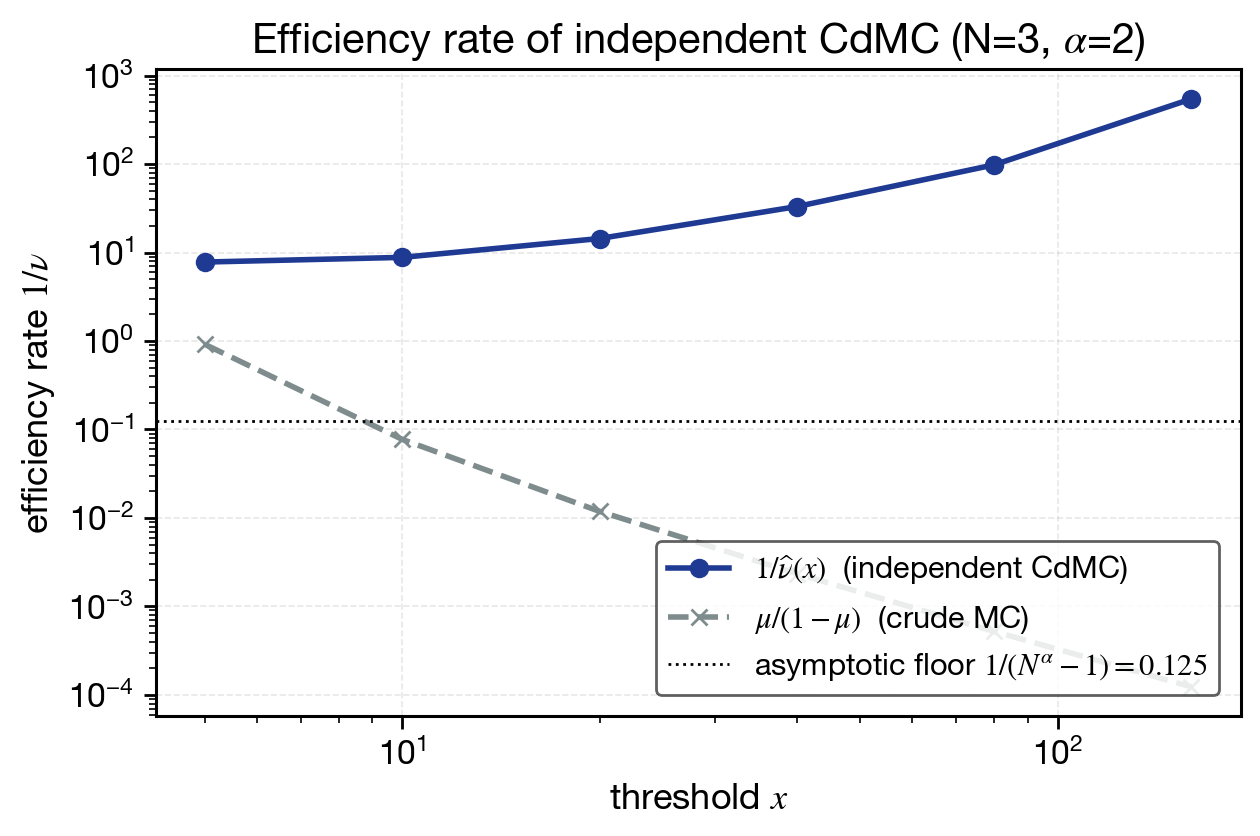

The table this chart was drawn from, first rows:
seed, design, N, alpha, x, n, kappa, rel_variance, lambda_n, rate_hat, rate_bound_finite, rate_bound_asymptotic, run_id, config_hash, git_hash, code_version, run_timestamp
819382448, pareto_alpha_2_N_3, 3, 2.0, 5.0, 20000, 0.7389, 0.1282, 7.803, 7.803, 0.1956, 0.125, F3_default, 45844cec08ecdeb10f692d714b8cd7cfd52032e4…, ff4006c, 0.1.0, 2026-05-26T14:39:38+00:00
1645421708, pareto_alpha_2_N_3, 3, 2.0, 10.0, 20000, 2.635, 0.1135, 8.813, 8.813, 0.07049, 0.125, F3_default, 45844cec08ecdeb10f692d714b8cd7cfd52032e4…, ff4006c, 0.1.0, 2026-05-26T14:39:38+00:00
3451799802, pareto_alpha_2_N_3, 3, 2.0, 20.0, 20000, 4.446, 0.06947, 14.39, 14.39, 0.03019, 0.125, F3_default, 45844cec08ecdeb10f692d714b8cd7cfd52032e4…, ff4006c, 0.1.0, 2026-05-26T14:39:38+00:00
118549108, pareto_alpha_2_N_3, 3, 2.0, 40.0, 20000, 6.057, 0.03025, 33.06, 33.06, 0.01925, 0.125, F3_default, 45844cec08ecdeb10f692d714b8cd7cfd52032e4…, ff4006c, 0.1.0, 2026-05-26T14:39:38+00:00
2942680743, pareto_alpha_2_N_3, 3, 2.0, 80.0, 20000, 7.558, 0.01021, 97.97, 97.97, 0.0153, 0.125, F3_default, 45844cec08ecdeb10f692d714b8cd7cfd52032e4…, ff4006c, 0.1.0, 2026-05-26T14:39:38+00:00
523213049, pareto_alpha_2_N_3, 3, 2.0, 160.0, 20000, 9.001, 0.001834, 545.2, 545.2, 0.01367, 0.125, F3_default, 45844cec08ecdeb10f692d714b8cd7cfd52032e4…, ff4006c, 0.1.0, 2026-05-26T14:39:38+00:00
